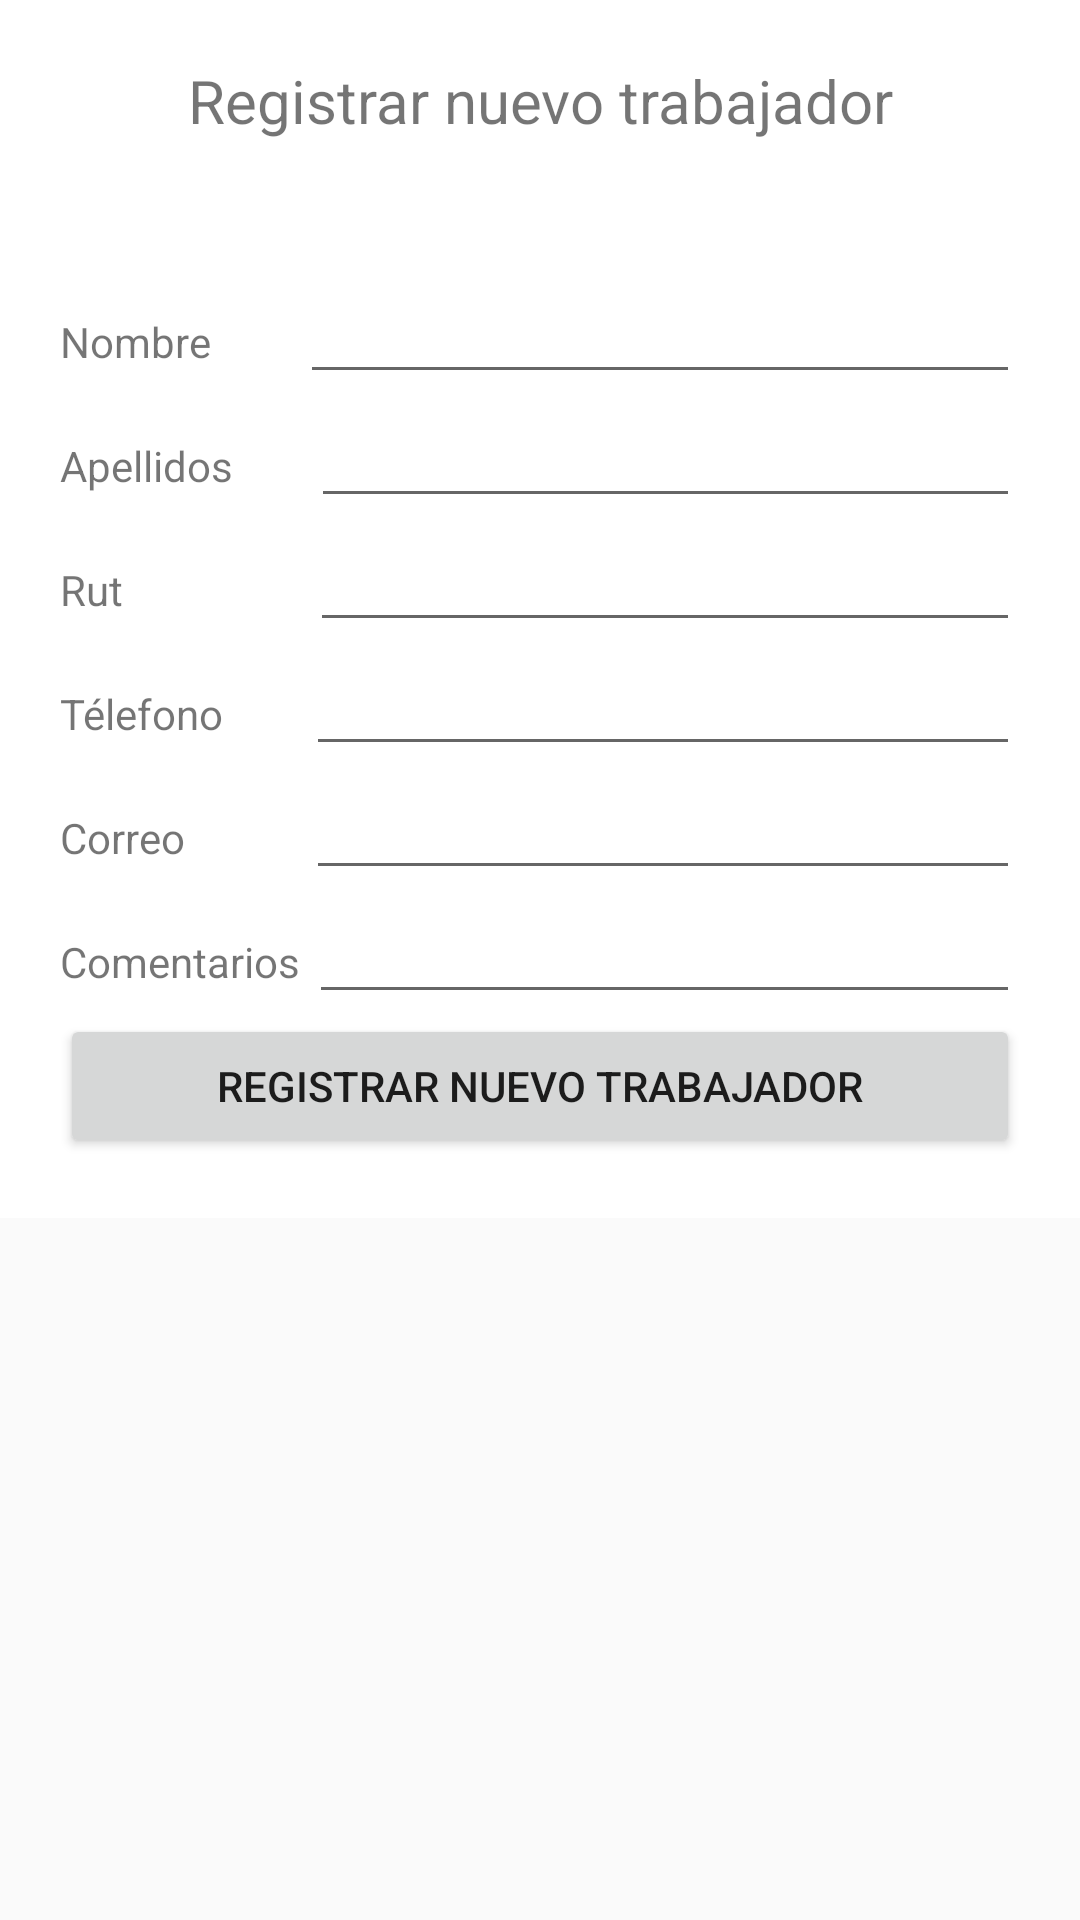

Layout XML and referenced resources for this Android screen:
<!-- AndroidManifest.xml: application theme Theme.AppCompat.Light.NoActionBar -->
<!-- res/layout/vista_registrar_trabajador.xml -->
<?xml version="1.0" encoding="utf-8"?>
<FrameLayout xmlns:android="http://schemas.android.com/apk/res/android"
    xmlns:tools="http://schemas.android.com/tools"
    android:layout_width="match_parent"
    android:layout_height="match_parent"
    tools:context=".controlador.RegistrarTrabajador">

    <LinearLayout
        android:layout_width="match_parent"
        android:layout_height="wrap_content"
        android:background="@color/white"
        android:backgroundTint="@color/white"
        android:orientation="vertical"
        android:padding="20sp">

        <TextView
            android:id="@+id/textView9"
            android:layout_width="match_parent"
            android:layout_height="70dp"
            android:text="Registrar nuevo trabajador"
            android:textAlignment="center"
            android:textSize="20sp" />

        <LinearLayout
            android:layout_width="match_parent"
            android:layout_height="match_parent"
            android:orientation="horizontal">

            <TextView
                android:id="@+id/textView10"
                android:layout_width="wrap_content"
                android:layout_height="wrap_content"
                android:layout_weight="1"
                android:text="Nombre" />

            <EditText
                android:id="@+id/edtNombreCliente"
                android:layout_width="wrap_content"
                android:layout_height="wrap_content"
                android:layout_weight="1"
                android:ems="10"
                android:inputType="textPersonName" />
        </LinearLayout>

        <LinearLayout
            android:layout_width="match_parent"
            android:layout_height="match_parent"
            android:orientation="horizontal">

            <TextView
                android:id="@+id/textView11"
                android:layout_width="wrap_content"
                android:layout_height="wrap_content"
                android:layout_weight="1"
                android:text="Apellidos" />

            <EditText
                android:id="@+id/edtApellidoCliente"
                android:layout_width="wrap_content"
                android:layout_height="wrap_content"
                android:layout_weight="1"
                android:ems="10"
                android:inputType="textPersonName" />
        </LinearLayout>

        <LinearLayout
            android:layout_width="match_parent"
            android:layout_height="match_parent"
            android:orientation="horizontal">

            <TextView
                android:id="@+id/textView12"
                android:layout_width="57dp"
                android:layout_height="wrap_content"
                android:layout_weight="1"
                android:text="Rut" />

            <EditText
                android:id="@+id/edtRutClienteEditar"
                android:layout_width="wrap_content"
                android:layout_height="wrap_content"
                android:layout_weight="1"
                android:ems="10"
                android:inputType="textPersonName" />
        </LinearLayout>

        <LinearLayout
            android:layout_width="match_parent"
            android:layout_height="match_parent"
            android:orientation="horizontal">

            <TextView
                android:id="@+id/textView13"
                android:layout_width="wrap_content"
                android:layout_height="wrap_content"
                android:layout_weight="1"
                android:text="Télefono" />

            <EditText
                android:id="@+id/edtTelefonoClienteEditar"
                android:layout_width="wrap_content"
                android:layout_height="wrap_content"
                android:layout_weight="1"
                android:ems="10"
                android:inputType="textPersonName" />
        </LinearLayout>

        <LinearLayout
            android:layout_width="match_parent"
            android:layout_height="match_parent"
            android:orientation="horizontal">

            <TextView
                android:id="@+id/textView14"
                android:layout_width="54dp"
                android:layout_height="wrap_content"
                android:layout_weight="1"
                android:text="Correo" />

            <EditText
                android:id="@+id/edtCorreoClienteEditar"
                android:layout_width="wrap_content"
                android:layout_height="wrap_content"
                android:layout_weight="1"
                android:ems="10"
                android:inputType="textPersonName" />
        </LinearLayout>

        <LinearLayout
            android:layout_width="match_parent"
            android:layout_height="match_parent"
            android:orientation="horizontal">

            <TextView
                android:id="@+id/textView16"
                android:layout_width="56dp"
                android:layout_height="wrap_content"
                android:layout_weight="1"
                android:text="Comentarios" />

            <EditText
                android:id="@+id/edtComentarioClienteEditar"
                android:layout_width="wrap_content"
                android:layout_height="wrap_content"
                android:layout_weight="1"
                android:ems="10"
                android:inputType="textPersonName" />
        </LinearLayout>

        <Button
            android:id="@+id/btnRegistrarCliente"
            android:layout_width="match_parent"
            android:layout_height="wrap_content"
            android:text="Registrar nuevo Trabajador" />

    </LinearLayout>
</FrameLayout>
<!-- resources referenced by this layout -->
<resources>

  <!-- not gathered from this repository: default colours our renderer supplied (Android Studio template values) -->
  <color name="white">#FFFFFFFF</color>
</resources>
